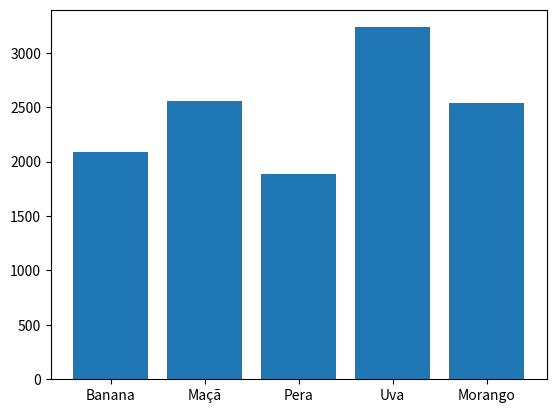

Recreate this plot in Python.
import numpy as hp
import matplotlib.pyplot as plt
from itertools import product
import pandas as pd
listacity = ['Itapetinigga', 'Tatuí', 'São Miguel Arcanjo', 'Capela do Alto', 'Sorocaba', 'Buri'] 
listafruit = ['Banana', 'Maçã', 'Pera', 'Uva', 'Morango']
#listacombinada = listacity + listafruit
#print(listacombinada)

df = pd.DataFrame (product (listacity, listafruit), columns = ['cidades', 'frutas']) 
hp.random.seed(42)
df ['produção' ]=hp.random.randint(0, 1000, size=len (df)) 
soma_frutas=df.groupby('frutas')['produção' ].sum() 
soma_frutas.to_csv('soma_frutas.csv', sep=';', decimal=',')
g_frutas_conjuntos = plt.bar(listafruit, soma_frutas)
plt.savefig('soma_frutas.pdf')
print(df)
print(soma_frutas)
